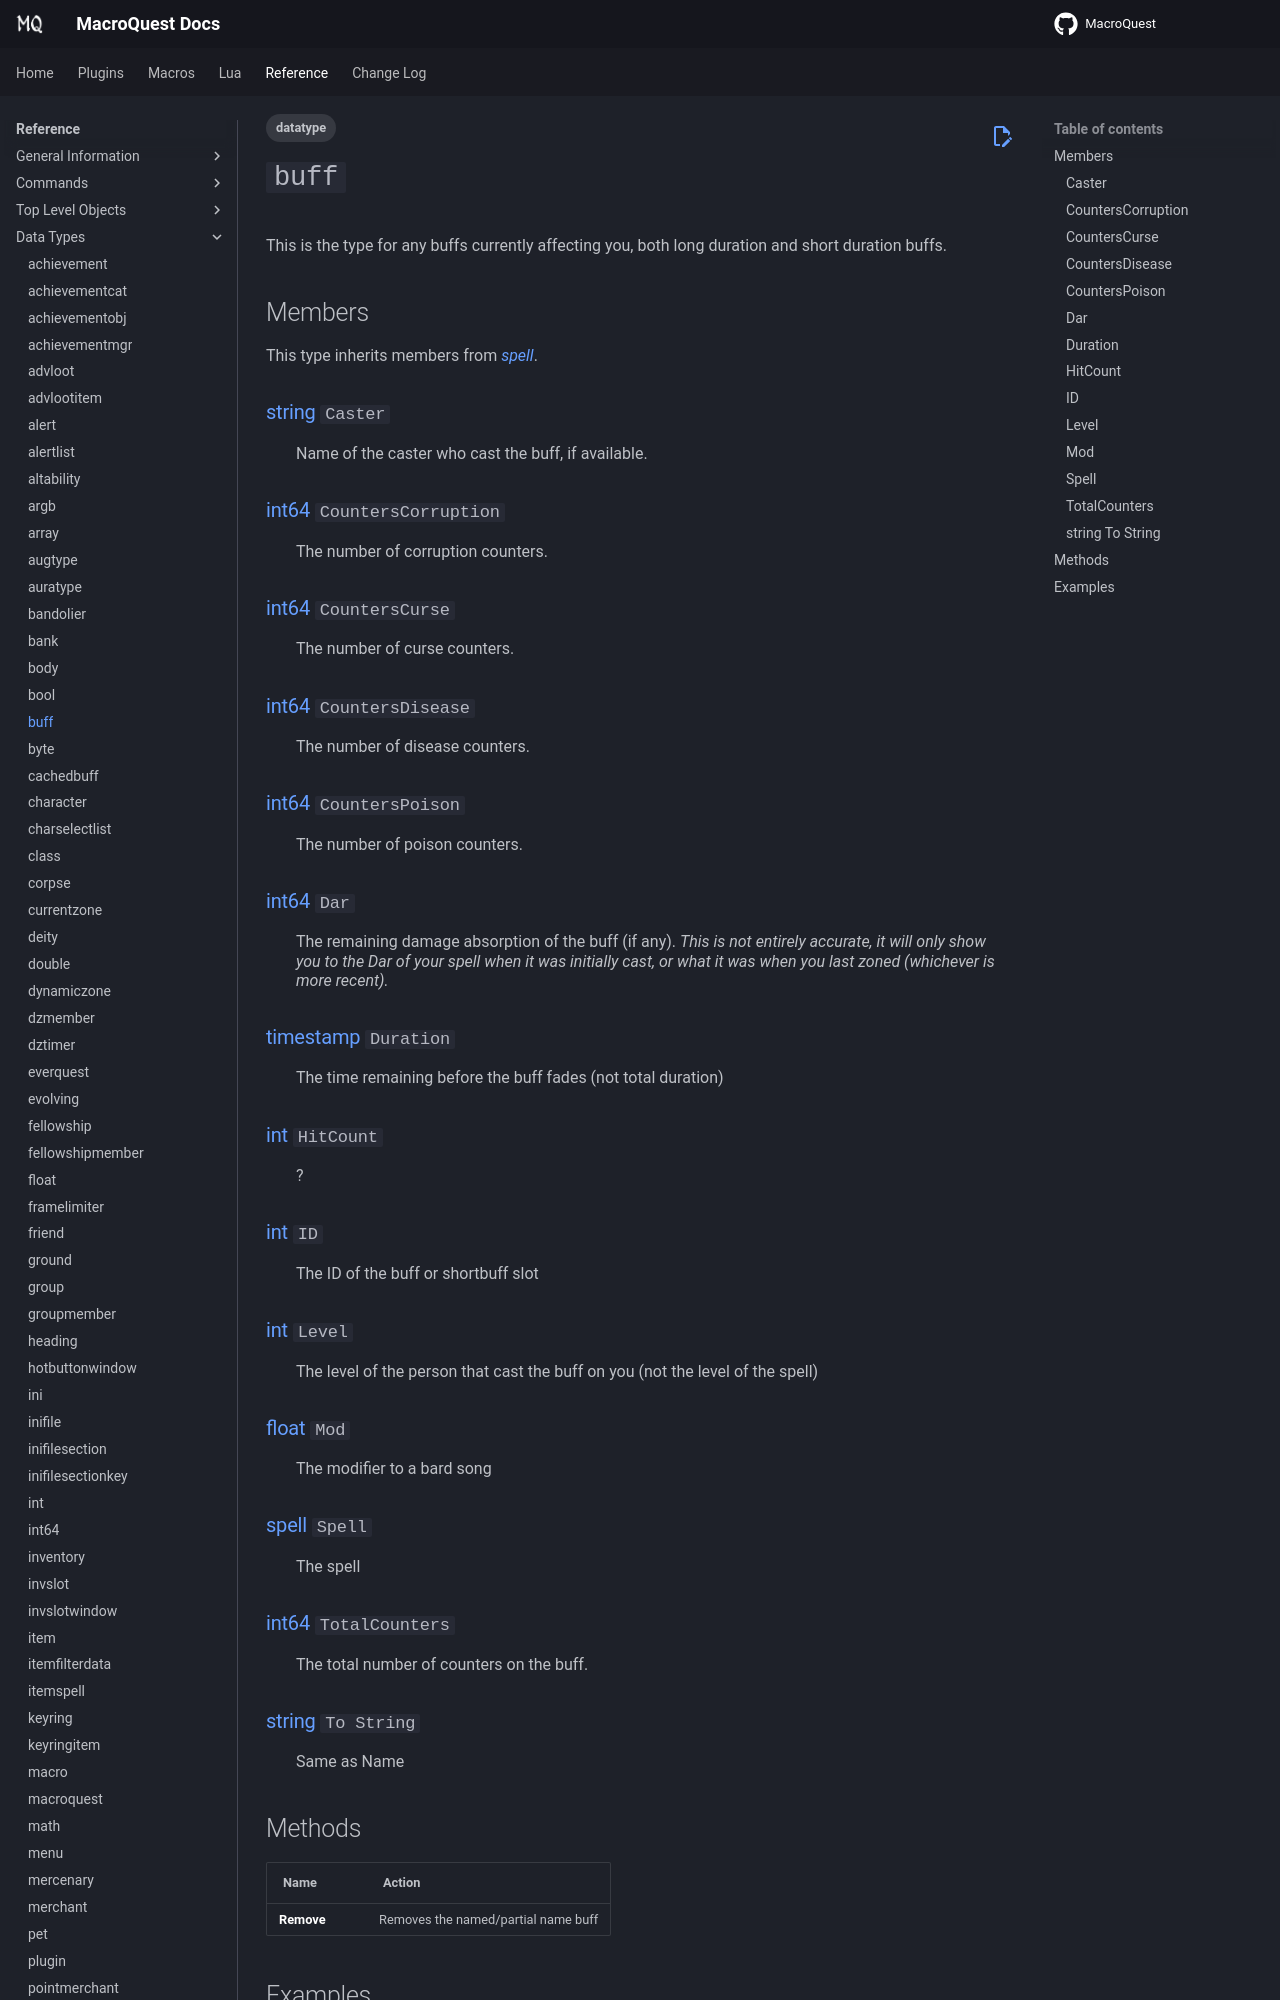

repository: macroquest/docs · page: reference/data-types/datatype-buff/index.html · generator: jekyll

---
tags:
    - datatype
---
# `buff`

<!--dt-desc-start-->
This is the type for any buffs currently affecting you, both long duration and short duration buffs.
<!--dt-desc-end-->
## Members
<!--dt-members-start-->
This type inherits members from [_spell_](datatype-spell.md).

### {{ renderMember(type='string', name='Caster') }}

:   Name of the caster who cast the buff, if available.

### {{ renderMember(type='int64', name='CountersCorruption') }}

:   The number of corruption counters.

### {{ renderMember(type='int64', name='CountersCurse') }}

:   The number of curse counters.

### {{ renderMember(type='int64', name='CountersDisease') }}

:   The number of disease counters.

### {{ renderMember(type='int64', name='CountersPoison') }}

:   The number of poison counters.

### {{ renderMember(type='int64', name='Dar') }}

:   The remaining damage absorption of the buff (if any). _This is not entirely accurate, it will only show you to the Dar of your spell when it was initially cast, or what it was when you last zoned (whichever is more recent)._

### {{ renderMember(type='timestamp', name='Duration') }}

:   The time remaining before the buff fades (not total duration)

### {{ renderMember(type='int', name='HitCount') }}

:   ?

### {{ renderMember(type='int', name='ID') }}

:   The ID of the buff or shortbuff slot

### {{ renderMember(type='int', name='Level') }}

:   The level of the person that cast the buff on you (not the level of the spell)

### {{ renderMember(type='float', name='Mod') }}

:   The modifier to a bard song

### {{ renderMember(type='spell', name='Spell') }}

:   The spell

### {{ renderMember(type='int64', name='TotalCounters') }}

:   The total number of counters on the buff.
